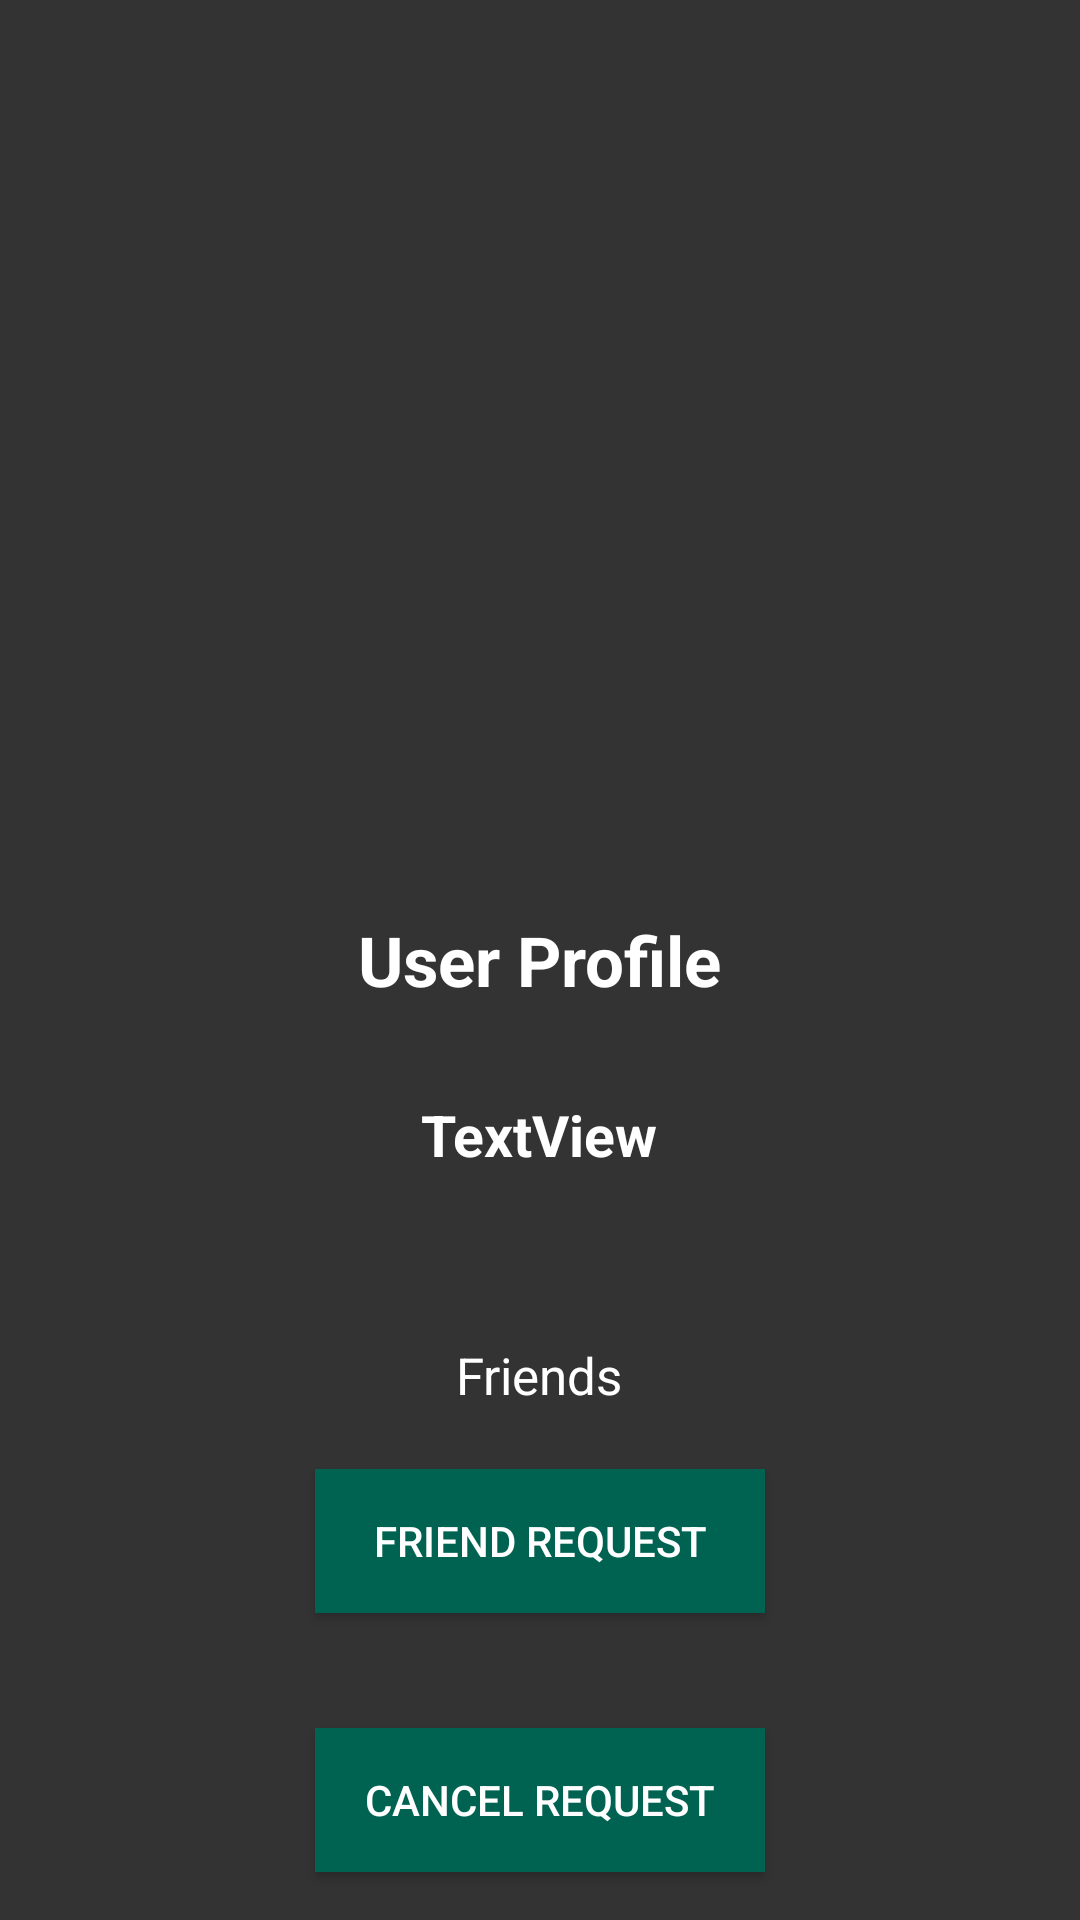

The Android layout XML behind this screen, and the referenced resources:
<!-- AndroidManifest.xml: application theme AppTheme -->
<!-- res/layout/activity_user_profile.xml -->
<?xml version="1.0" encoding="utf-8"?>
<RelativeLayout xmlns:android="http://schemas.android.com/apk/res/android"
    xmlns:app="http://schemas.android.com/apk/res-auto"
    xmlns:tools="http://schemas.android.com/tools"
    android:layout_width="match_parent"
    android:layout_height="match_parent"
    android:background="@color/colorPrimaryDark"
    tools:context="com.example.shariqkhan.chatnsnap.UserProfile">

    <ImageView
        android:id="@+id/user_profile_picture"
        android:layout_width="match_parent"
        android:layout_height="250dp"
        android:scaleType="fitXY"
        android:src="@drawable/default_image"
        />

    <TextView
        android:id="@+id/user_profile_name"
        android:layout_width="wrap_content"
        android:layout_height="wrap_content"
        android:textStyle="bold"
        android:layout_centerHorizontal="true"
        android:layout_centerVertical="true"
        android:text="User Profile"
        android:textColor="#fff"
        android:textSize="23sp" />

    <TextView
        android:id="@+id/user_profile_status"
        android:layout_width="wrap_content"
        android:layout_height="wrap_content"
        android:layout_below="@+id/user_profile_name"
        android:layout_centerHorizontal="true"
        android:textStyle="bold"
        android:layout_marginLeft="2dp"
        android:layout_marginTop="30dp"
        android:text="TextView"
        android:textColor="#fff"
        android:textSize="19sp" />

    <TextView
        android:id="@+id/user_prfiles_friends"
        android:layout_marginLeft="-5dp"
        android:layout_width="wrap_content"
        android:layout_height="wrap_content"
        android:layout_below="@+id/user_profile_status"
        android:layout_centerHorizontal="true"
        android:layout_marginTop="56dp"
        android:text="Friends"
        android:textColor="#fff"
        android:textSize="17sp" />

    <Button
        android:id="@+id/friend_request_button"
        android:layout_width="150dp"
        android:textColor="#fff"
        android:layout_height="wrap_content"
        android:layout_below="@+id/user_prfiles_friends"
        android:layout_centerHorizontal="true"
        android:layout_marginLeft="-35dp"
        android:layout_marginTop="20dp"
        android:padding="5dp"
        android:background="@color/colorAccent"
        android:text="Friend Request" />

    <Button
        android:padding="5dp"
        android:textColor="#fff"
        android:id="@+id/cancel_request_button"
        android:layout_width="150dp"
        android:layout_height="wrap_content"
        android:layout_marginBottom="16dp"
        android:layout_marginLeft="-35dp"
        android:background="@color/colorAccent"
        android:text="Cancel Request"
        android:layout_alignParentBottom="true"
        android:layout_alignEnd="@+id/friend_request_button" />
</RelativeLayout>
<!-- resources referenced by this layout -->
<resources>
  <color name="colorAccent">#006352</color>
  <color name="colorPrimaryDark">#333333</color>
  <style name="AppTheme" parent="Theme.AppCompat.Light.NoActionBar">
          
          <item name="colorPrimary">@color/colorPrimary</item>
          <item name="colorPrimaryDark">@color/colorPrimaryDark</item>
          <item name="colorAccent">@color/colorAccent</item>
  
          
          
      
      
          
          
      </style>
  <color name="colorPrimary">#4d4d4d</color>
</resources>
